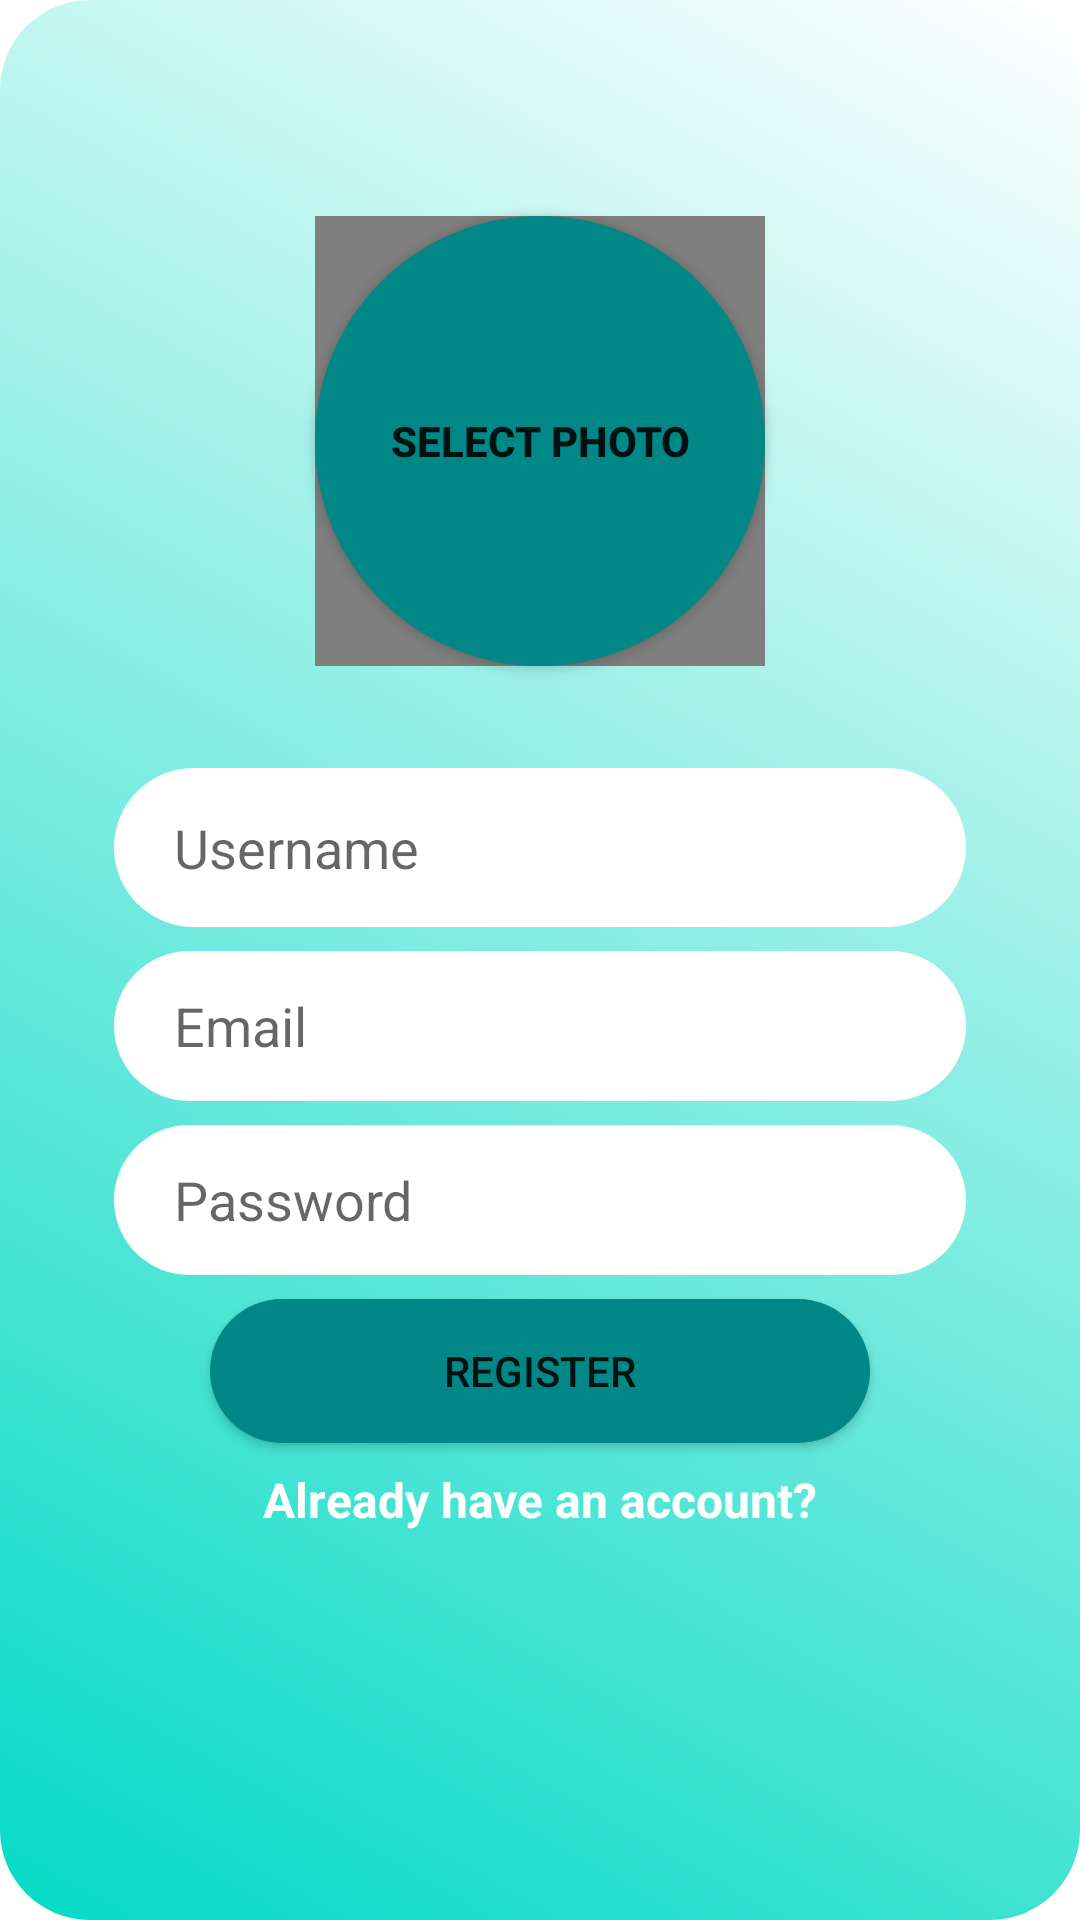

The Android layout XML behind this screen, and the referenced resources:
<!-- AndroidManifest.xml: application theme Theme.ChatMessenger -->
<!-- res/layout/activity_register.xml -->
<?xml version="1.0" encoding="utf-8"?>
<androidx.constraintlayout.widget.ConstraintLayout xmlns:android="http://schemas.android.com/apk/res/android"
    xmlns:app="http://schemas.android.com/apk/res-auto"
    xmlns:tools="http://schemas.android.com/tools"
    android:layout_width="match_parent"
    android:layout_height="match_parent"
    android:background="@drawable/pageshape"
    tools:context=".RegisterActivity">

    <EditText
        android:id="@+id/username_edittext_register"
        android:layout_width="0dp"
        android:layout_height="53dp"
        android:layout_marginStart="32dp"
        android:layout_marginTop="250dp"
        android:layout_marginEnd="32dp"
        android:background="@drawable/textshape"

        android:ems="10"
        android:hint="Username"
        android:inputType="textPersonName"

        android:paddingLeft="20dp"
        app:layout_constraintEnd_toEndOf="parent"
        app:layout_constraintStart_toStartOf="parent"
        app:layout_constraintTop_toTopOf="parent" />

    <EditText
        android:id="@+id/email_edittext_register"
        android:layout_width="0dp"
        android:layout_height="50dp"
        android:layout_marginTop="8dp"

        android:background="@drawable/textshape"
        android:ems="10"
        android:hint="Email"
        android:inputType="textEmailAddress"
        android:paddingLeft="20dp"
        app:layout_constraintEnd_toEndOf="@+id/username_edittext_register"
        app:layout_constraintStart_toStartOf="@+id/username_edittext_register"
        app:layout_constraintTop_toBottomOf="@+id/username_edittext_register" />

    <EditText
        android:id="@+id/password_edittext_register"
        android:layout_width="0dp"
        android:layout_height="50dp"
        android:layout_marginTop="8dp"
        android:background="@drawable/textshape"
        android:ems="10"
        android:hint="Password"
        android:inputType="textPassword"

        android:paddingLeft="20dp"
        app:layout_constraintEnd_toEndOf="@+id/email_edittext_register"
        app:layout_constraintStart_toStartOf="@+id/email_edittext_register"
        app:layout_constraintTop_toBottomOf="@+id/email_edittext_register" />

    <androidx.appcompat.widget.AppCompatButton
        android:id="@+id/register_button_register"
        android:layout_width="0dp"
        android:layout_height="wrap_content"
        android:layout_marginStart="32dp"
        android:layout_marginTop="8dp"
        android:layout_marginEnd="32dp"
        android:background="@drawable/shape"
        android:text="Register"
        android:backgroundTint="@color/teal_700"


        app:layout_constraintEnd_toEndOf="@+id/password_edittext_register"
        app:layout_constraintStart_toStartOf="@+id/password_edittext_register"
        app:layout_constraintTop_toBottomOf="@+id/password_edittext_register" />

    <TextView
        android:id="@+id/already_have_account_text_view"
        android:layout_width="wrap_content"
        android:layout_height="wrap_content"
        android:layout_marginTop="8dp"
        android:layout_marginStart="8dp"
        android:layout_marginLeft="8dp"
        android:layout_marginRight="8dp"
        android:layout_marginEnd="8dp"
        android:textColor="@android:color/white"
        android:textStyle="bold"
        android:textSize="16sp"
        android:text="Already have an account?"
        app:layout_constraintEnd_toEndOf="@+id/register_button_register"
        app:layout_constraintStart_toStartOf="@+id/register_button_register"
        app:layout_constraintTop_toBottomOf="@+id/register_button_register" />

    <androidx.appcompat.widget.AppCompatButton
        android:id="@+id/register_button_select_photo"
        android:layout_width="150dp"
        android:layout_height="150dp"
        android:layout_marginEnd="8dp"
        android:layout_marginLeft="8dp"
        android:layout_marginRight="8dp"
        android:layout_marginStart="8dp"
        android:layout_marginTop="32dp"
        android:background="@drawable/rounded_select_photo"

        android:textStyle="bold"
        android:textAlignment="center"
        android:text="SELECT PHOTO"
        app:layout_constraintBottom_toTopOf="@+id/username_edittext_register"
        app:layout_constraintEnd_toEndOf="parent"
        app:layout_constraintStart_toStartOf="parent"
        app:layout_constraintTop_toTopOf="parent" />

    <de.hdodenhof.circleimageview.CircleImageView
        android:id="@+id/selectphoto_imageview_register"
        app:civ_border_width="4dp"
        android:layout_width="150dp"
        android:layout_height="150dp"
        app:layout_constraintBottom_toBottomOf="@+id/register_button_select_photo"
        app:layout_constraintEnd_toEndOf="@+id/register_button_select_photo"
        app:layout_constraintStart_toStartOf="@+id/register_button_select_photo"
        app:layout_constraintTop_toTopOf="@+id/register_button_select_photo" />

</androidx.constraintlayout.widget.ConstraintLayout>
<!-- resources referenced by this layout -->
<resources>
  <color name="teal_700">#FF018786</color>
  <!-- drawable pageshape (drawable) -->
  <?xml version="1.0" encoding="utf-8"?>
  <shape xmlns:android="http://schemas.android.com/apk/res/android" >
      android:shape="rectangle">
      <gradient
          android:startColor="@color/teal_200"
          android:endColor="@color/white"
          android:angle="45"/>
      <padding android:left="6dp"
          android:top="6dp"
          android:right="6dp"
          android:bottom="6dp" />
      <corners android:radius="30dp" />
  </shape>
  <!-- drawable rounded_select_photo (drawable) -->
  <?xml version="1.0" encoding="utf-8"?>
  <shape xmlns:android="http://schemas.android.com/apk/res/android">
      <solid android:color="@color/teal_700"/>
      <corners android:radius="75dp"/>
  
  
  </shape>
  <!-- drawable shape (drawable) -->
  <?xml version="1.0" encoding="utf-8"?>
  <shape xmlns:android="http://schemas.android.com/apk/res/android" >
      android:shape="rectangle">
      <gradient
          android:startColor="@color/white"
          android:endColor="@color/white"
          android:angle="45"/>
      <padding android:left="6dp"
          android:top="6dp"
          android:right="6dp"
          android:bottom="6dp" />
      <corners android:radius="30dp"
          />
  </shape>
  <!-- drawable textshape (drawable) -->
  <?xml version="1.0" encoding="utf-8"?>
  <shape xmlns:android="http://schemas.android.com/apk/res/android" >
      android:shape="rectangle">
      <gradient
          android:startColor="@color/white"
          android:endColor="@color/white"
          android:angle="45"/>
      <padding android:left="6dp"
          android:top="6dp"
          android:right="6dp"
          android:bottom="6dp" />
      <corners android:radius="30dp" />
  </shape>
  <style name="Theme.ChatMessenger" parent="Theme.MaterialComponents.DayNight.DarkActionBar">
          
          <item name="colorPrimary">@color/colorPrimary</item>
          <item name="colorPrimaryVariant">@color/colorPrimary</item>
          <item name="colorOnPrimary">@color/white</item>
          
          <item name="colorSecondary">@color/teal_200</item>
          <item name="colorSecondaryVariant">@color/teal_700</item>
          <item name="colorOnSecondary">@color/black</item>
          
          <item name="android:statusBarColor" tools:targetApi="1">?attr/colorPrimaryVariant</item>
          
  
      </style>
  <color name="teal_200">#FF03DAC5</color>
  <color name="white">#FFFFFFFF</color>
  <color name="colorPrimary">#0A78CF</color>
  <color name="black">#FF000000</color>
</resources>
